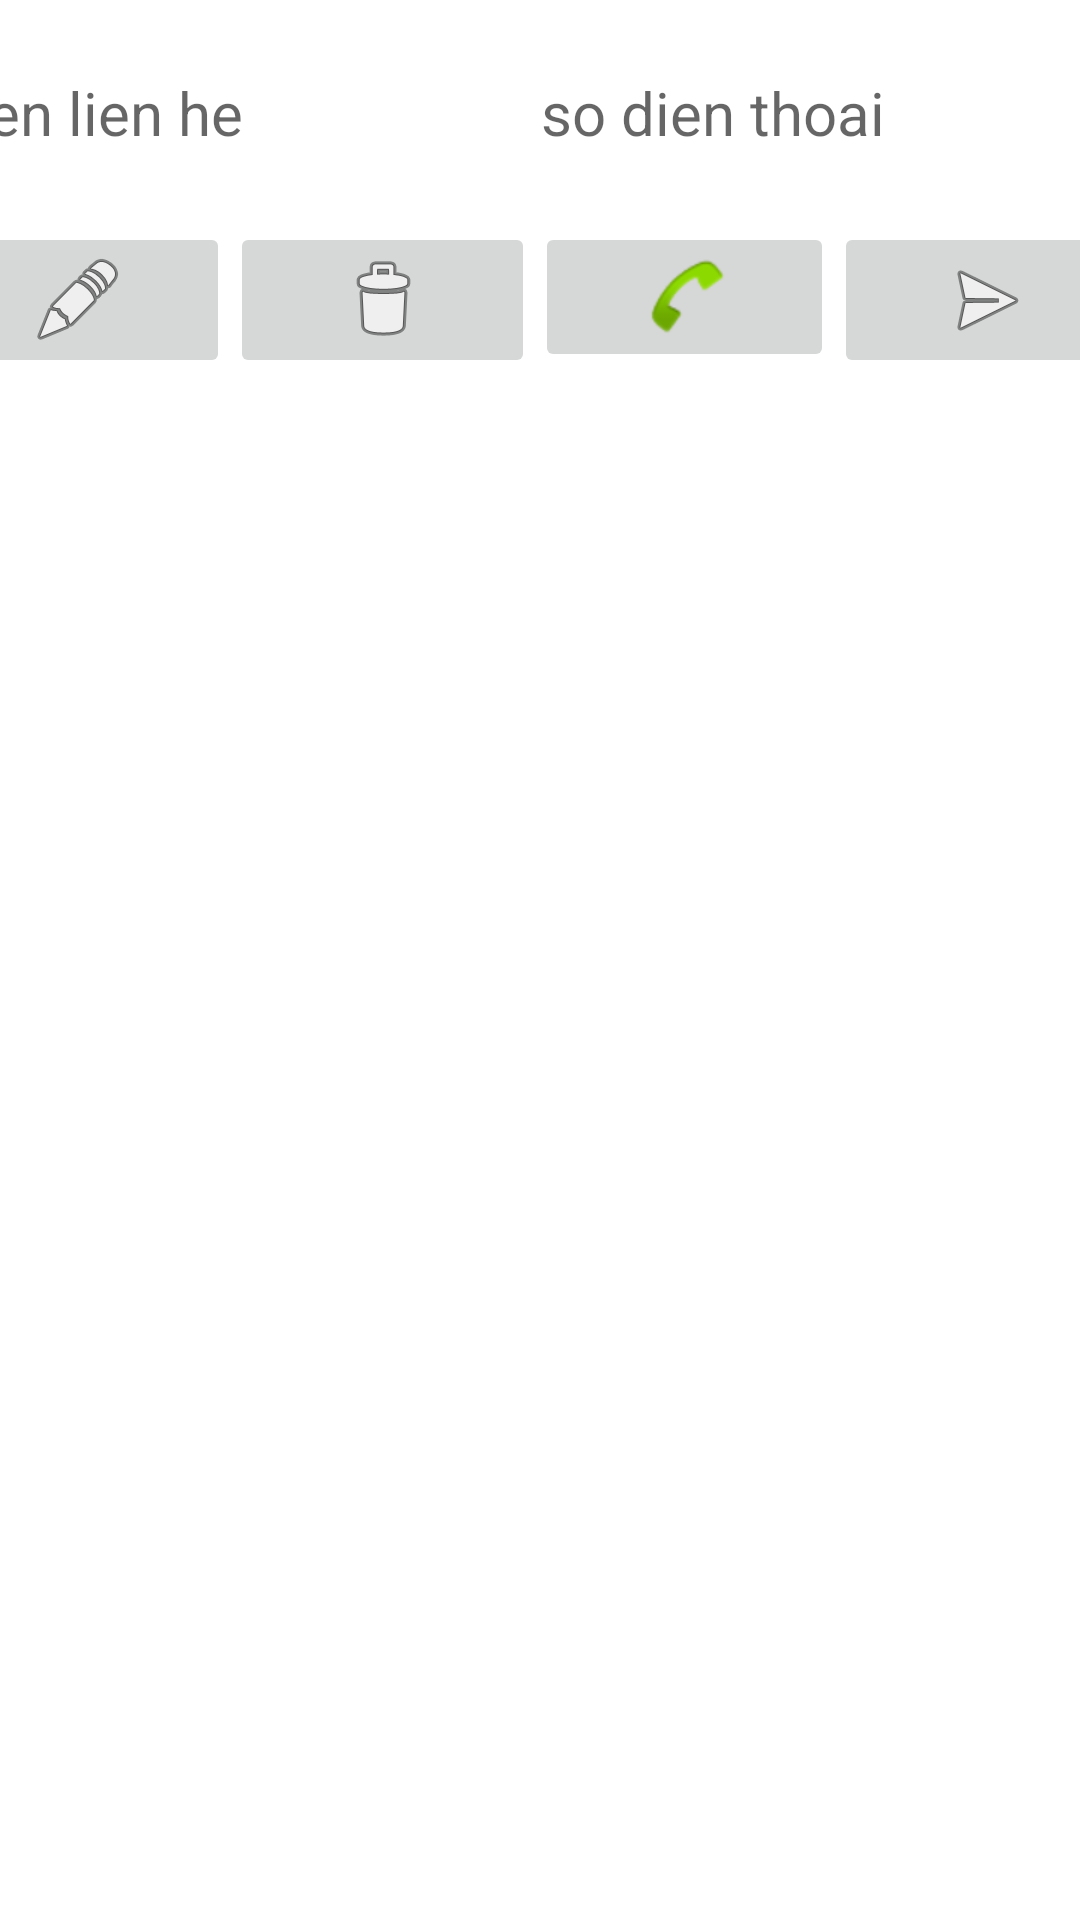

Produce the Android XML layout that renders to this screen, including the resource entries it uses.
<!-- AndroidManifest.xml: application theme Theme.ContactsManagement -->
<!-- res/layout/layout_danhba.xml -->
<?xml version="1.0" encoding="utf-8"?>
<androidx.constraintlayout.widget.ConstraintLayout xmlns:android="http://schemas.android.com/apk/res/android"
    xmlns:app="http://schemas.android.com/apk/res-auto"
    xmlns:tools="http://schemas.android.com/tools"
    android:layout_width="match_parent"
    android:layout_height="match_parent">

    <LinearLayout
        android:id="@+id/linearLayout3"
        android:layout_width="409dp"
        android:layout_height="wrap_content"
        android:layout_marginTop="14dp"
        android:layout_marginEnd="2dp"
        android:orientation="horizontal"
        app:layout_constraintEnd_toEndOf="parent"
        app:layout_constraintStart_toStartOf="parent"
        app:layout_constraintTop_toTopOf="parent">

        <TextView
            android:id="@+id/tvTen"
            android:layout_width="wrap_content"
            android:layout_height="wrap_content"
            android:layout_margin="5dp"
            android:layout_weight="1"
            android:hint="Ten lien he"
            android:padding="5dp"
            android:textColor="#673AB7"
            android:textSize="20sp" />

        <TextView
            android:id="@+id/tvDienThoai"
            android:layout_width="wrap_content"
            android:layout_height="wrap_content"
            android:layout_margin="5dp"
            android:layout_weight="1"
            android:hint="so dien thoai"
            android:padding="5dp"
            android:textColor="#673AB7"
            android:textSize="20sp" />
    </LinearLayout>

    <LinearLayout
        android:layout_width="405dp"
        android:layout_height="wrap_content"
        android:layout_marginTop="13dp"
        android:layout_marginEnd="6dp"
        android:orientation="horizontal"
        app:layout_constraintEnd_toEndOf="parent"
        app:layout_constraintStart_toStartOf="parent"
        app:layout_constraintTop_toBottomOf="@+id/linearLayout3">

        <ImageButton
            android:id="@+id/btnSua"
            android:layout_width="wrap_content"
            android:layout_height="wrap_content"
            android:layout_weight="1"
            app:srcCompat="@android:drawable/ic_menu_edit"
            tools:ignore="SpeakableTextPresentCheck" />

        <ImageButton
            android:id="@+id/btnXoa"
            android:layout_width="wrap_content"
            android:layout_height="wrap_content"
            android:layout_weight="1"
            app:srcCompat="@android:drawable/ic_menu_delete"
            tools:ignore="SpeakableTextPresentCheck" />

        <ImageButton
            android:id="@+id/btnCall"
            android:layout_width="wrap_content"
            android:layout_height="wrap_content"
            android:layout_weight="1"
            app:srcCompat="@android:drawable/sym_action_call"
            tools:ignore="SpeakableTextPresentCheck" />

        <ImageButton
            android:id="@+id/btnSMS"
            android:layout_width="wrap_content"
            android:layout_height="wrap_content"
            android:layout_weight="1"
            app:srcCompat="@android:drawable/ic_menu_send"
            tools:ignore="SpeakableTextPresentCheck" />
    </LinearLayout>
</androidx.constraintlayout.widget.ConstraintLayout>
<!-- resources referenced by this layout -->
<resources>
  <style name="Theme.ContactsManagement" parent="Theme.MaterialComponents.DayNight.DarkActionBar">
          
          <item name="colorPrimary">@color/purple_500</item>
          <item name="colorPrimaryVariant">@color/purple_700</item>
          <item name="colorOnPrimary">@color/white</item>
          
          <item name="colorSecondary">@color/teal_200</item>
          <item name="colorSecondaryVariant">@color/teal_700</item>
          <item name="colorOnSecondary">@color/black</item>
          
          <item name="android:statusBarColor">?attr/colorPrimaryVariant</item>
          
      </style>
  <!-- not gathered from this repository: default colours our renderer supplied (Android Studio template values) -->
  <color name="purple_500">#FF6200EE</color>
  <color name="purple_700">#FF3700B3</color>
  <color name="teal_200">#FF03DAC5</color>
  <color name="teal_700">#FF018786</color>
  <color name="black">#FF000000</color>
  <color name="white">#FFFFFFFF</color>
</resources>
